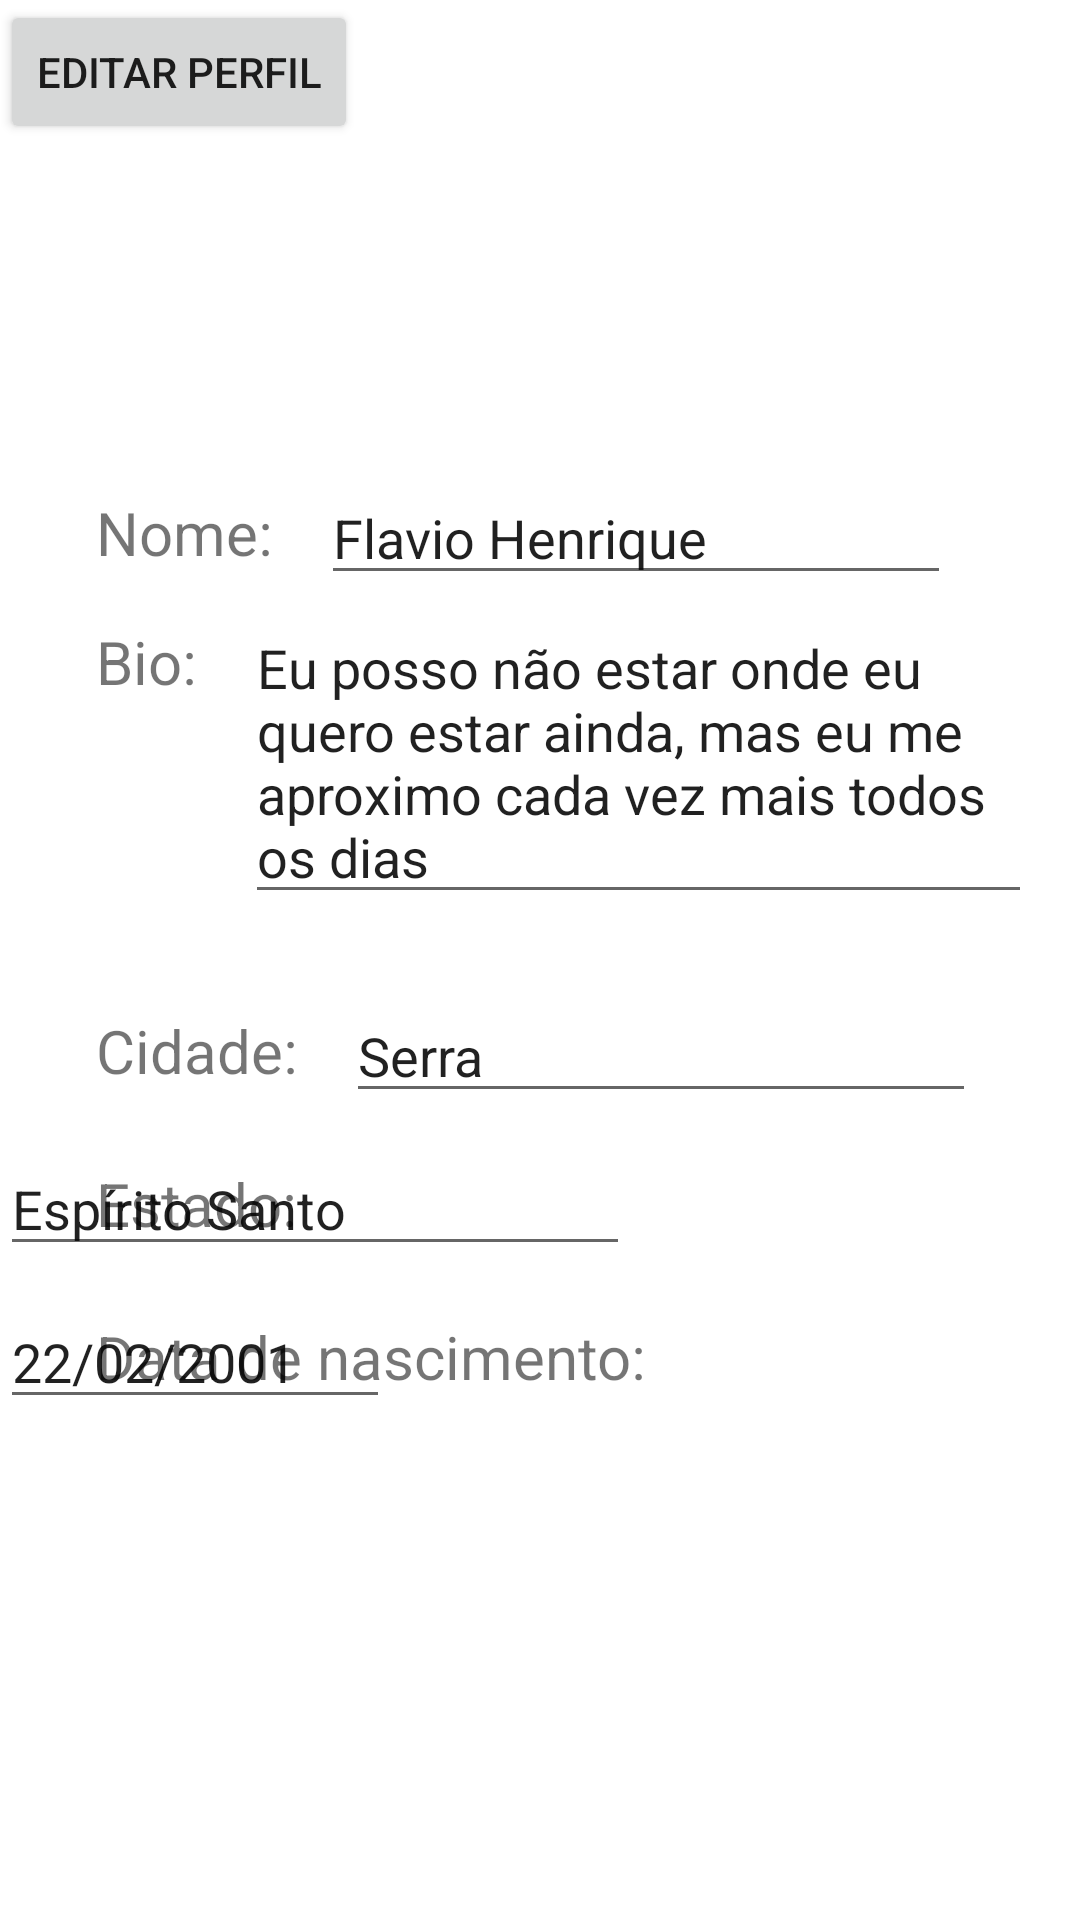

This screen was rendered from an Android layout file. Write that file and the resources it references.
<!-- AndroidManifest.xml: application theme Theme.VamoMarcarTest -->
<!-- res/layout/activity_edit_perfil.xml -->
<?xml version="1.0" encoding="utf-8"?>
<androidx.constraintlayout.widget.ConstraintLayout xmlns:android="http://schemas.android.com/apk/res/android"
    xmlns:app="http://schemas.android.com/apk/res-auto"
    xmlns:tools="http://schemas.android.com/tools"
    android:layout_width="match_parent"
    android:layout_height="match_parent"
    tools:context=".EditPerfilActivity">

    <ScrollView
        android:layout_width="match_parent"
        android:layout_height="match_parent"
        app:layout_constraintBottom_toBottomOf="parent"
        app:layout_constraintEnd_toEndOf="parent"
        app:layout_constraintHorizontal_bias="1.0"
        app:layout_constraintStart_toStartOf="parent"
        app:layout_constraintTop_toTopOf="parent"
        app:layout_constraintVertical_bias="0.0">

        <androidx.constraintlayout.widget.ConstraintLayout
            android:layout_width="match_parent"
            android:layout_height="wrap_content">

            <EditText
                android:id="@+id/editTextTextMultiLine"
                android:layout_width="0dp"
                android:layout_height="wrap_content"
                android:layout_marginStart="16dp"
                android:layout_marginLeft="16dp"
                android:layout_marginTop="64dp"
                android:layout_marginEnd="16dp"
                android:layout_marginRight="16dp"
                android:ems="10"
                android:gravity="start|top"
                android:inputType="textMultiLine"
                android:text="Eu posso não estar onde eu quero estar ainda, mas eu me aproximo cada vez mais todos os dias"
                app:layout_constraintBottom_toBottomOf="@+id/textView4"
                app:layout_constraintEnd_toEndOf="parent"
                app:layout_constraintStart_toEndOf="@+id/textView4"
                app:layout_constraintTop_toTopOf="@+id/textView4" />

            <TextView
                android:id="@+id/textView7"
                android:layout_width="wrap_content"
                android:layout_height="wrap_content"
                android:layout_marginStart="32dp"
                android:layout_marginLeft="32dp"
                android:layout_marginTop="24dp"
                android:text="Data de nascimento:"
                android:textSize="20sp"
                app:layout_constraintStart_toStartOf="parent"
                app:layout_constraintTop_toBottomOf="@+id/textView6" />

            <TextView
                android:id="@+id/textView5"
                android:layout_width="wrap_content"
                android:layout_height="wrap_content"
                android:layout_marginStart="32dp"
                android:layout_marginLeft="32dp"
                android:layout_marginTop="32dp"
                android:text="Cidade:"
                android:textSize="20sp"
                app:layout_constraintStart_toStartOf="parent"
                app:layout_constraintTop_toBottomOf="@+id/editTextTextMultiLine" />

            <Button
                android:id="@+id/btnEditPerfil"
                android:layout_width="wrap_content"
                android:layout_height="wrap_content"
                android:text="Editar Perfil"
                tools:layout_editor_absoluteX="236dp"
                tools:layout_editor_absoluteY="578dp" />

            <TextView
                android:id="@+id/textView6"
                android:layout_width="wrap_content"
                android:layout_height="wrap_content"
                android:layout_marginStart="32dp"
                android:layout_marginLeft="32dp"
                android:layout_marginTop="24dp"
                android:text="Estado:"
                android:textSize="20sp"
                app:layout_constraintStart_toStartOf="parent"
                app:layout_constraintTop_toBottomOf="@+id/textView5" />

            <EditText
                android:id="@+id/editTextTextPersonName8"
                android:layout_width="130dp"
                android:layout_height="wrap_content"
                android:ems="10"
                android:inputType="textPersonName"
                android:text="22/02/2001"
                app:layout_constraintBottom_toBottomOf="@+id/textView7"
                app:layout_constraintTop_toTopOf="@+id/textView7"
                tools:layout_editor_absoluteX="232dp" />

            <ImageView
                android:id="@+id/imageView8"
                android:layout_width="@dimen/im_width"
                android:layout_height="@dimen/im_height"
                android:layout_marginTop="32dp"
                android:adjustViewBounds="true"
                app:layout_constraintEnd_toEndOf="parent"
                app:layout_constraintStart_toStartOf="parent"
                app:layout_constraintTop_toTopOf="parent"
                app:srcCompat="@drawable/ic_baseline_person_24"
                tools:srcCompat="@drawable/ic_baseline_person_24" />

            <TextView
                android:id="@+id/textView2"
                android:layout_width="wrap_content"
                android:layout_height="wrap_content"
                android:layout_marginStart="32dp"
                android:layout_marginLeft="32dp"
                android:layout_marginTop="32dp"
                android:text="Nome:"
                android:textSize="20sp"
                app:layout_constraintStart_toStartOf="parent"
                app:layout_constraintTop_toBottomOf="@+id/imageView8" />

            <TextView
                android:id="@+id/textView4"
                android:layout_width="wrap_content"
                android:layout_height="wrap_content"
                android:layout_marginStart="32dp"
                android:layout_marginLeft="32dp"
                android:layout_marginTop="16dp"
                android:text="Bio:"
                android:textSize="20sp"
                app:layout_constraintStart_toStartOf="parent"
                app:layout_constraintTop_toBottomOf="@+id/textView2" />

            <EditText
                android:id="@+id/editTextTextPersonName6"
                android:layout_width="wrap_content"
                android:layout_height="wrap_content"
                android:layout_marginStart="16dp"
                android:layout_marginLeft="16dp"
                android:ems="10"
                android:inputType="textPersonName"
                android:text="Serra"
                app:layout_constraintBottom_toBottomOf="@+id/textView5"
                app:layout_constraintStart_toEndOf="@+id/textView5"
                app:layout_constraintTop_toTopOf="@+id/textView5" />

            <EditText
                android:id="@+id/editTextTextPersonName7"
                android:layout_width="wrap_content"
                android:layout_height="wrap_content"
                android:ems="10"
                android:inputType="textPersonName"
                android:text="Espírito Santo"
                app:layout_constraintBottom_toBottomOf="@+id/textView6"
                app:layout_constraintTop_toTopOf="@+id/textView6"
                tools:layout_editor_absoluteX="115dp" />

            <EditText
                android:id="@+id/editTextTextPersonName"
                android:layout_width="wrap_content"
                android:layout_height="wrap_content"
                android:layout_marginStart="16dp"
                android:layout_marginLeft="16dp"
                android:ems="10"
                android:inputType="textPersonName"
                android:text="Flavio Henrique"
                app:layout_constraintBottom_toBottomOf="@+id/textView2"
                app:layout_constraintStart_toEndOf="@+id/textView2"
                app:layout_constraintTop_toTopOf="@+id/textView2" />
        </androidx.constraintlayout.widget.ConstraintLayout>
    </ScrollView>

</androidx.constraintlayout.widget.ConstraintLayout>
<!-- resources referenced by this layout -->
<resources>
  <dimen name="im_height">100dp</dimen>
  <dimen name="im_width">100dp</dimen>
  <style name="Theme.VamoMarcarTest" parent="Theme.MaterialComponents.DayNight.NoActionBar">
          
          <item name="colorPrimary">@color/purple_500</item>
          <item name="colorPrimaryVariant">@color/purple_700</item>
          <item name="colorOnPrimary">@color/white</item>
          
          <item name="colorSecondary">@color/teal_200</item>
          <item name="colorSecondaryVariant">@color/teal_700</item>
          <item name="colorOnSecondary">@color/black</item>
          
          <item name="android:statusBarColor" tools:targetApi="l">?attr/colorPrimaryVariant</item>
          
      </style>
  <!-- not gathered from this repository: default colours our renderer supplied (Android Studio template values) -->
  <color name="purple_500">#FF6200EE</color>
  <color name="purple_700">#FF3700B3</color>
  <color name="teal_200">#FF03DAC5</color>
  <color name="teal_700">#FF018786</color>
  <color name="black">#FF000000</color>
  <color name="white">#FFFFFFFF</color>
</resources>
